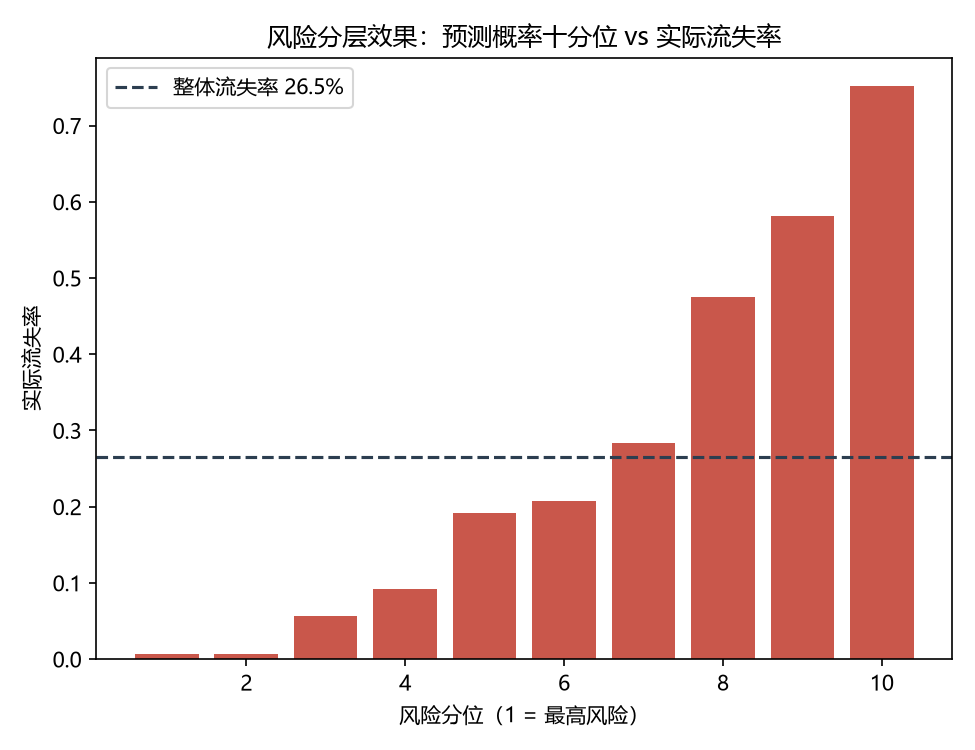

Source data for this figure (header and first rows):
decile, 用户数, 平均预测概率, 实际流失率, 月均ARPU, Lift
10, 141, 0.8792, 0.7518, 80.51, 2.83
9, 141, 0.7835, 0.5816, 75.5, 2.19
8, 141, 0.6871, 0.4752, 75.86, 1.79
7, 141, 0.5839, 0.2837, 63.9, 1.07
6, 140, 0.4475, 0.2071, 75.16, 0.78
5, 141, 0.3202, 0.1915, 64.43, 0.72
4, 141, 0.2043, 0.0922, 64.04, 0.35
3, 141, 0.1173, 0.05674, 57.88, 0.21
2, 141, 0.06081, 0.007092, 48.18, 0.03
1, 141, 0.03451, 0.007092, 35.52, 0.03
